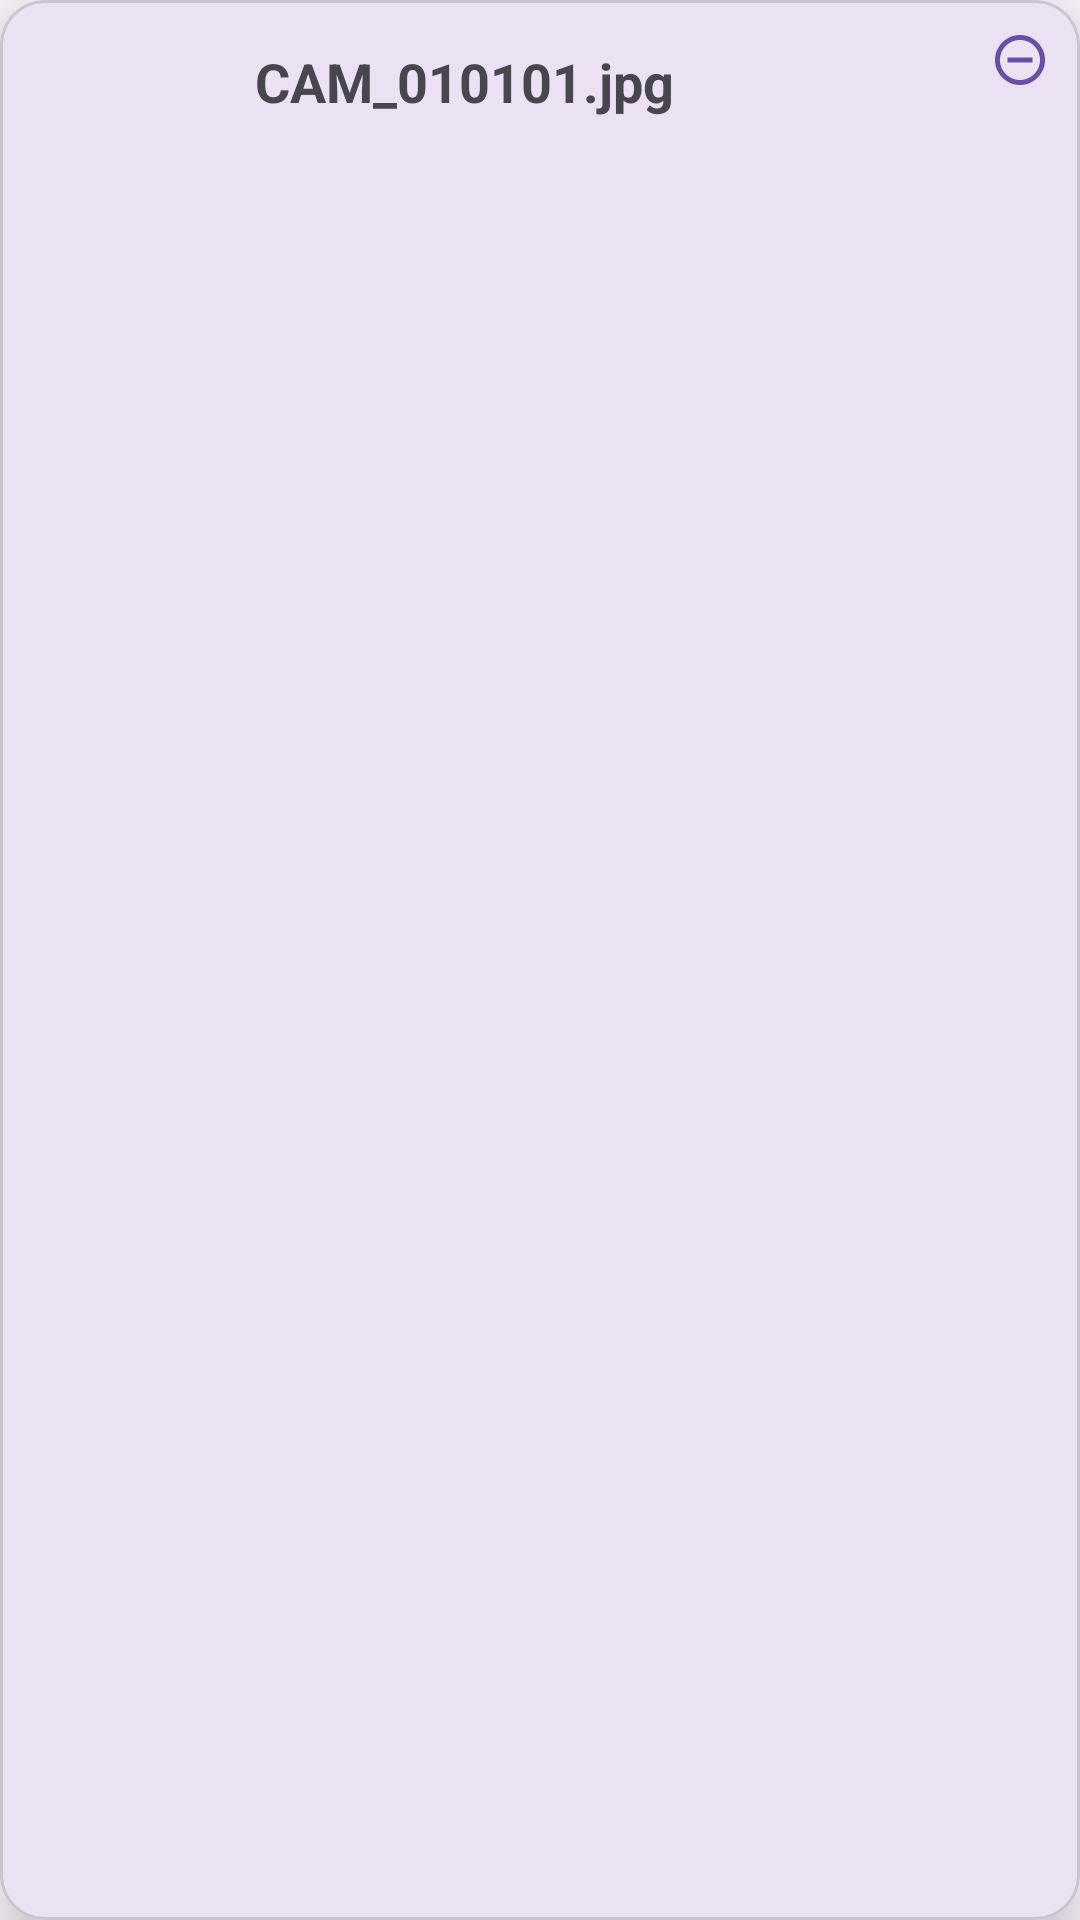

Write the Android layout XML for this screen, with the resource values it uses.
<!-- AndroidManifest.xml: application theme Theme.Pics2Doc -->
<!-- res/layout/image_row.xml -->
<?xml version="1.0" encoding="utf-8"?>
<com.google.android.material.card.MaterialCardView xmlns:android="http://schemas.android.com/apk/res/android"
    xmlns:app="http://schemas.android.com/apk/res-auto"
    android:id="@+id/layout"
    android:layout_width="match_parent"
    android:layout_height="wrap_content"
    app:cardCornerRadius="15dp"
    app:cardElevation="10dp"
    android:layout_marginStart="20dp"
    android:layout_marginEnd="20dp"
    android:layout_marginTop="5dp"
    android:layout_marginBottom="5dp">

    <RelativeLayout
        android:id="@+id/relativeLayout"
        android:layout_width="match_parent"
        android:layout_height="wrap_content"
        android:orientation="horizontal">
        <ImageView
            android:id="@+id/imgPreview"
            android:layout_width="64dp"
            android:layout_height="64dp"
            android:layout_marginTop="15dp"
            android:layout_marginBottom="15dp"
            android:layout_centerVertical="true"
            android:contentDescription="@string/ImgPreview"
            android:layout_marginStart="10dp"/>
        <com.google.android.material.textview.MaterialTextView
            android:id="@+id/lblImgName"
            android:layout_width="wrap_content"
            android:layout_height="wrap_content"
            android:layout_marginStart="85dp"
            android:layout_marginTop="15dp"
            android:layout_marginEnd="30dp"
            android:text="CAM_010101.jpg"
            android:textSize="18sp"
            android:textStyle="bold"
            android:ellipsize="middle"
            android:singleLine="true"/>

        <com.google.android.material.button.MaterialButton
            android:id="@+id/btnRemoveImage"
            android:layout_width="20dp"
            android:layout_height="20dp"
            android:layout_alignParentEnd="true"
            android:layout_marginStart="10dp"
            android:layout_marginTop="10dp"
            android:layout_marginEnd="10dp"
            android:layout_marginBottom="10dp"
            android:background="@drawable/baseline_remove_circle_outline_20" />
    </RelativeLayout>
</com.google.android.material.card.MaterialCardView>
<!-- resources referenced by this layout -->
<resources>
  <!-- drawable baseline_remove_circle_outline_20 (drawable) -->
  <vector android:height="20dp" android:tint="#000000"
      android:viewportHeight="24" android:viewportWidth="24"
      android:width="20dp" xmlns:android="http://schemas.android.com/apk/res/android">
      <path android:fillColor="@android:color/white" android:pathData="M7,11v2h10v-2L7,11zM12,2C6.48,2 2,6.48 2,12s4.48,10 10,10 10,-4.48 10,-10S17.52,2 12,2zM12,20c-4.41,0 -8,-3.59 -8,-8s3.59,-8 8,-8 8,3.59 8,8 -3.59,8 -8,8z"/>
  </vector>
  <string name="ImgPreview">Image preview</string>
  <style name="Theme.Pics2Doc" parent="Base.Theme.Pics2Doc" />
  <style name="Base.Theme.Pics2Doc" parent="Theme.Material3.DayNight.NoActionBar">
          
          
      </style>
</resources>
